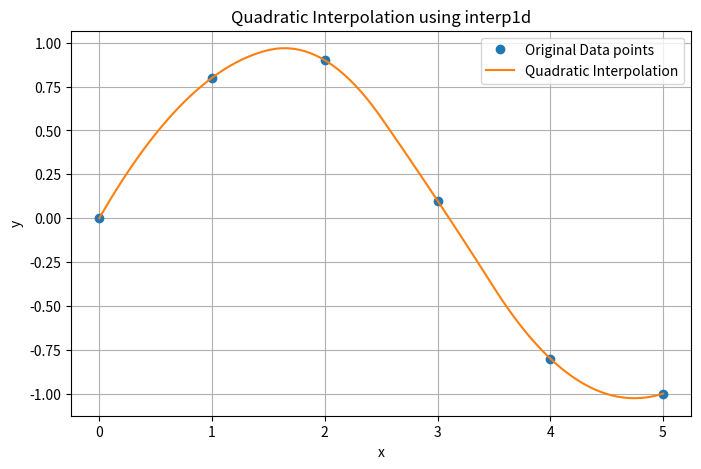

Write the Python code that produced this figure.
# Creates a one-dimensional piecewise quadratic interpolating function based on given data points.
# The function returns an interpolation function that can be used to evaluate the quadratic spline.

# syntax :
# scipy.interpolate.interp1d(x, y, kind='quadratic', axis=-1, copy=True, bounds_error=None, fill_value=nan, assume_sorted=False)

# parameters :
# x             : [1-D array_like] 1-D array of real values.
# y             : [array_like] N-D array of real values. The length of y along the interpolation axis must be equal to the length of x.
# kind          : [str or int, optional] Specifies the kind of interpolation. Set to 'quadratic' for second-order spline interpolation.
# axis          : [int, optional] Specifies the axis of y along which to interpolate. Default is the last axis (-1).
# copy          : [bool, optional] If True, the class makes internal copies of x and y. If False, references to x and y are used.
# bounds_error  : [bool, optional] If True, a ValueError is raised any time interpolation values are requested outside of the range of x.
# fill_value    : [array-like or (array-like, array_like) or "extrapolate", optional] Value used to fill requested points outside of the data range.
# assume_sorted : [bool, optional] If True, x is assumed to be in monotonically increasing order.

import numpy as np
from scipy.interpolate import interp1d
import matplotlib.pyplot as plt

# Sample data points representing a curved relationship
x = np.array([0, 1, 2, 3, 4, 5])
y = np.array([0, 0.8, 0.9, 0.1, -0.8, -1.0])

# Create the interpolation function using quadratic interpolation
f = interp1d(x, y, kind='quadratic')

# Define new, densely spaced x values to evaluate the quadratic spline
x_new = np.linspace(0, 5, num=100)
y_new = f(x_new)  # Evaluate the interpolation function

# Plot the results
plt.figure(figsize=(8, 5))
plt.plot(x, y, 'o', label='Original Data points')
plt.plot(x_new, y_new, '-', label='Quadratic Interpolation')
plt.legend()
plt.xlabel('x')
plt.ylabel('y')
plt.title('Quadratic Interpolation using interp1d')
plt.grid(True)
plt.show()
